The GitHub repository haotangphuoc/data-science-project contains a labelled image folder "cats_and_dogs" with 2 categories: cats, dogs. Examples follow, each with its label.

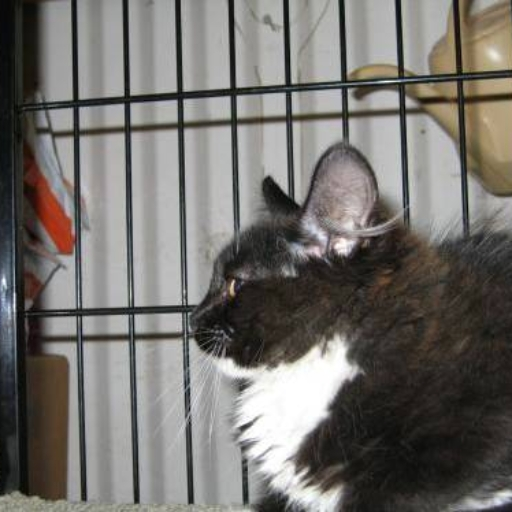
Label: cats

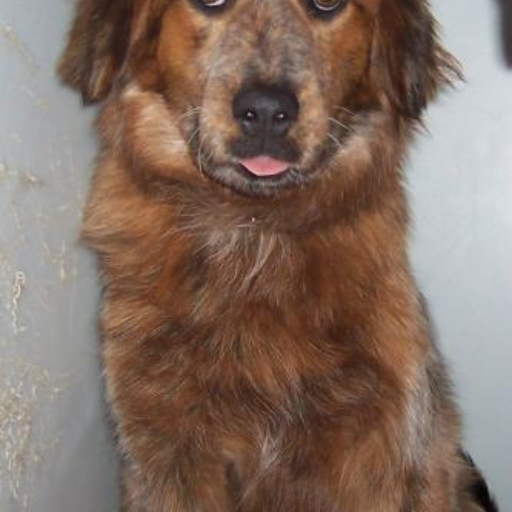
Label: dogs

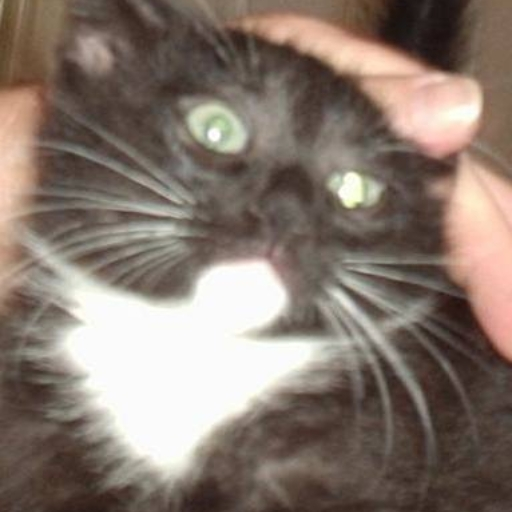
Label: cats

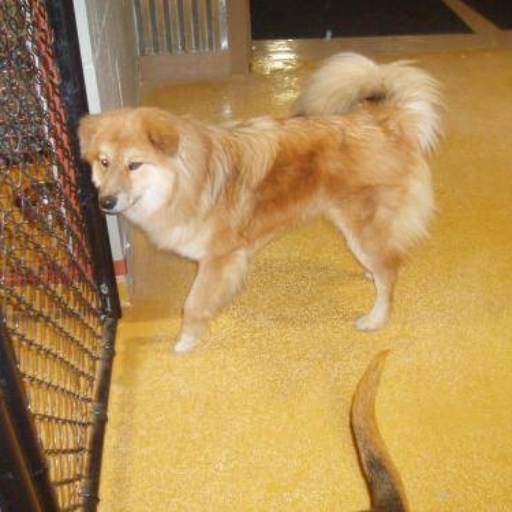
Label: dogs

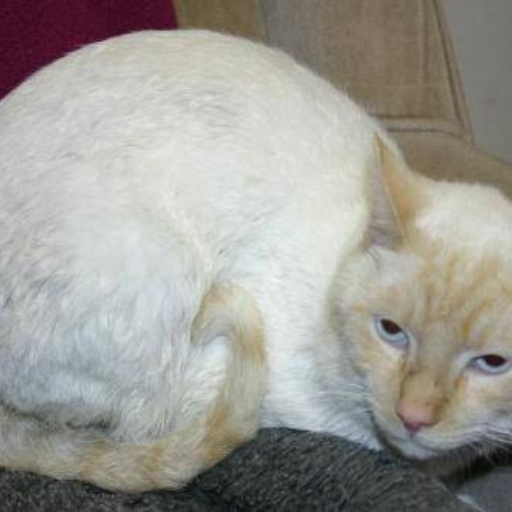
Label: cats

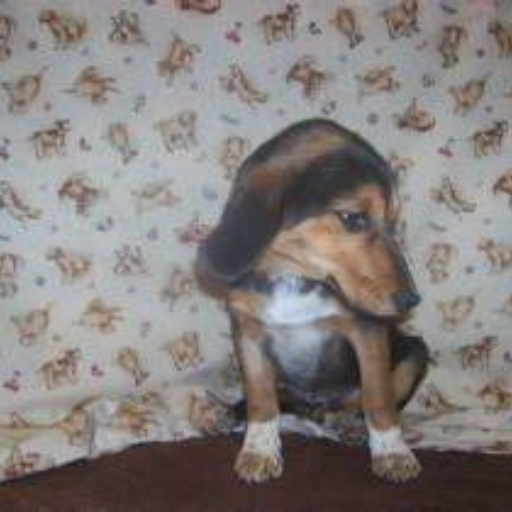
Label: dogs
